The GitHub repository xandrade/dynacards contains a labelled image folder "dynacards" with 9 categories: drag friction, fluid pound, leaking standing valve, leaking traveling valve, loose pump, normal, rubbing, tubing movement, worn barrel. Examples follow, each with its label.

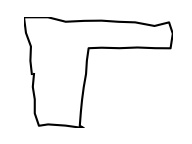
Label: fluid pound

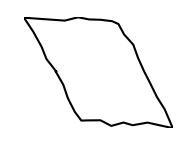
Label: drag friction

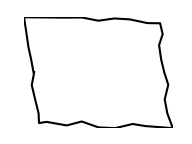
Label: normal

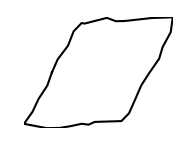
Label: tubing movement

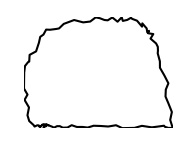
Label: leaking traveling valve

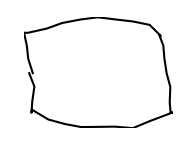
Label: rubbing
